The GitHub repository segnimekonnen7/budget-buddy contains a labelled image folder "real_data" with 4 categories: bacterial blight, brown spot, healthy, leaf blast. Examples follow, each with its label.

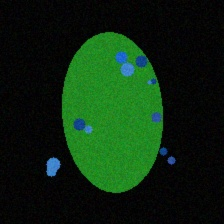
Label: bacterial blight

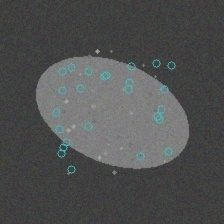
Label: brown spot

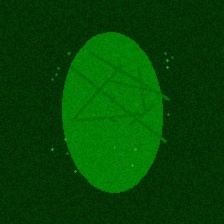
Label: healthy

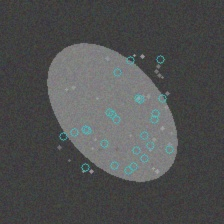
Label: brown spot

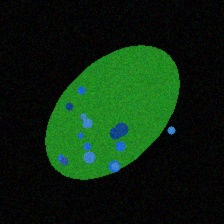
Label: bacterial blight

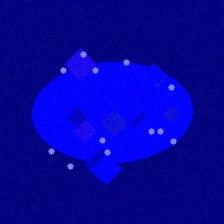
Label: leaf blast
